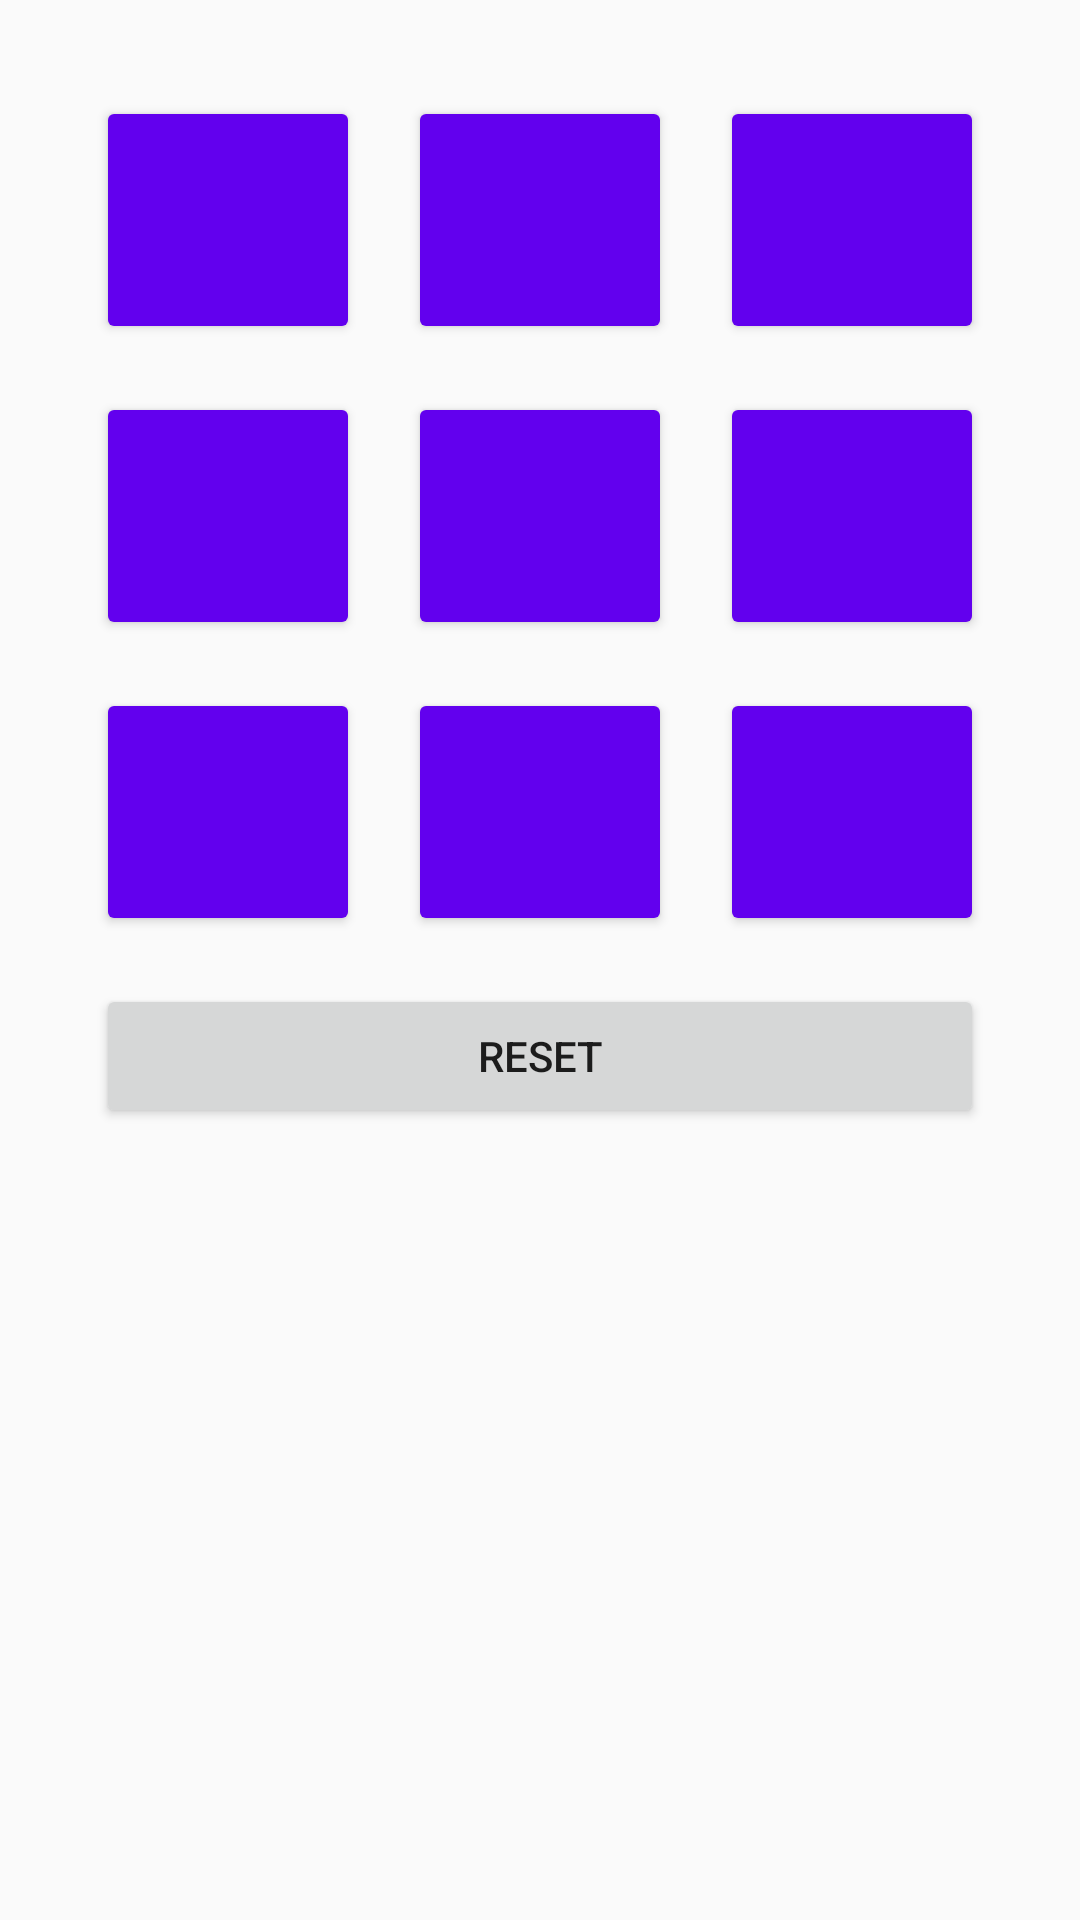

Reconstruct the res/layout file that produces this screen, plus the resources it refers to.
<!-- AndroidManifest.xml: application theme AppTheme -->
<!-- res/layout/activity_tateti_acitivity.xml -->
<?xml version="1.0" encoding="utf-8"?>
<androidx.constraintlayout.widget.ConstraintLayout xmlns:android="http://schemas.android.com/apk/res/android"
    xmlns:app="http://schemas.android.com/apk/res-auto"
    xmlns:tools="http://schemas.android.com/tools"
    android:layout_width="match_parent"
    android:layout_height="match_parent"
    tools:context=".TatetiActivity">

    <GridLayout
        android:id="@+id/gridLayout"
        android:layout_width="wrap_content"
        android:layout_height="wrap_content"
        android:layout_marginTop="24dp"
        android:columnCount="3"
        app:layout_constraintEnd_toEndOf="parent"
        app:layout_constraintStart_toStartOf="parent"
        app:layout_constraintTop_toTopOf="parent">

        <Button
            android:id="@+id/button_0"
            style="@style/PrimaryColoredButton"
            android:layout_width="wrap_content"
            android:layout_height="wrap_content"
            android:layout_row="0"
            android:layout_column="0" />

        <Button
            android:id="@+id/button_1"
            style="@style/PrimaryColoredButton"
            android:layout_width="wrap_content"
            android:layout_height="wrap_content"
            android:layout_row="0"
            android:layout_column="1" />

        <Button
            android:id="@+id/button_2"
            style="@style/PrimaryColoredButton"
            android:layout_width="wrap_content"
            android:layout_height="wrap_content"
            android:layout_row="0"
            android:layout_column="2" />

        <Button
            android:id="@+id/button_3"
            style="@style/PrimaryColoredButton"
            android:layout_width="wrap_content"
            android:layout_height="wrap_content"
            android:layout_row="1"
            android:layout_column="0" />

        <Button
            android:id="@+id/button_4"
            style="@style/PrimaryColoredButton"
            android:layout_width="wrap_content"
            android:layout_height="wrap_content"
            android:layout_row="1"
            android:layout_column="1" />

        <Button
            android:id="@+id/button_5"
            style="@style/PrimaryColoredButton"
            android:layout_width="wrap_content"
            android:layout_height="wrap_content"
            android:layout_row="1"
            android:layout_column="2" />

        <Button
            android:id="@+id/button_6"
            style="@style/PrimaryColoredButton"
            android:layout_width="wrap_content"
            android:layout_height="match_parent"
            android:layout_row="2"
            android:layout_column="0" />

        <Button
            android:id="@+id/button_7"
            style="@style/PrimaryColoredButton"
            android:layout_width="wrap_content"
            android:layout_height="wrap_content"
            android:layout_row="2"
            android:layout_column="1" />

        <Button
            android:id="@+id/button_8"
            style="@style/PrimaryColoredButton"
            android:layout_width="wrap_content"
            android:layout_height="wrap_content"
            android:layout_row="2"
            android:layout_column="2" />

    </GridLayout>


    <Button
        android:id="@+id/resetButton"
        android:layout_width="0dp"
        android:layout_height="wrap_content"
        android:layout_margin="8dp"
        android:layout_marginTop="16dp"
        android:text="@string/reset"
        app:layout_constraintEnd_toEndOf="@+id/gridLayout"
        app:layout_constraintStart_toStartOf="@+id/gridLayout"
        app:layout_constraintTop_toBottomOf="@+id/gridLayout" />

</androidx.constraintlayout.widget.ConstraintLayout>
<!-- resources referenced by this layout -->
<resources>
  <string name="reset">Reset</string>
  <style name="PrimaryColoredButton" parent="Base.Widget.AppCompat.Button.Colored">
          <item name="backgroundTint">@color/colorPrimary</item>
          <item name="android:textColor">@android:color/white</item>
          <item name="android:textSize">50sp</item>
          <item name="android:layout_margin">8dp</item>
          <item name="android:padding">8dp</item>
          <item name="android:textStyle">bold</item>
      </style>
  <style name="AppTheme" parent="Theme.AppCompat.Light.DarkActionBar">
          
          <item name="colorPrimary">@color/colorPrimary</item>
          <item name="colorPrimaryDark">@color/colorPrimaryDark</item>
          <item name="colorAccent">@color/colorAccent</item>
      </style>
  <!-- not gathered from this repository: default colours our renderer supplied (Android Studio template values) -->
  <color name="colorPrimary">#FF6200EE</color>
  <color name="colorPrimaryDark">#FF3700B3</color>
  <color name="colorAccent">#FF03DAC5</color>
</resources>
